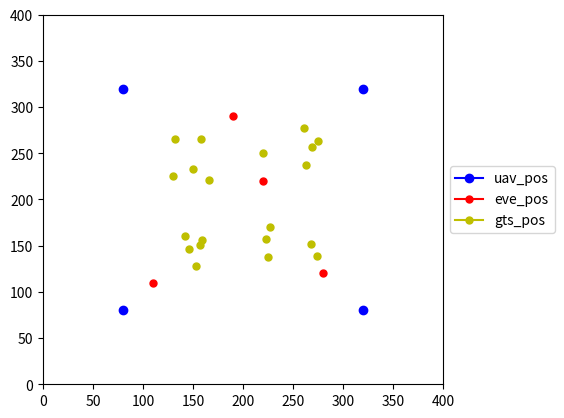

Reproduce this figure in Python.
import numpy as np

import matplotlib.pyplot as plt


def plot(map):
    uav_pos = map['pos_ubs']
    eve_pos = map['pos_eves']
    gts_pos = map['pos_gts']
    range_pos = map['range_pos']
    area = map['area']

    print(len(uav_pos))

    fig, ax = plt.subplots()
    ax.axis([0, range_pos, 0, range_pos])
    for (x, y) in uav_pos:
        ubs, = ax.plot(x, y, marker='o', color='b')
    for (x, y) in eve_pos:
        eve, = ax.plot(x, y, marker='o', color='r', markersize=5)
    for (x, y) in gts_pos:
        gts, = ax.plot(x, y, marker='o', color='y', markersize=5)
    ax.legend(handles=[ubs, eve, gts],
              labels=['uav_pos', 'eve_pos', 'gts_pos'],
              loc="center left", bbox_to_anchor=(1, 0.5))
    fig.subplots_adjust(right=0.75)
    # plt.show()
    plt.savefig('map.png')

class General4uavMap:
    def __init__(self, range_pos=400, n_eve=16, n_gt=20, n_uav=4, r_sense=np.inf):
        self.n_eve = n_eve
        self.n_gt = n_gt
        self.n_uav = n_uav
        self.pos_eves = np.empty((self.n_eve, 2), dtype=np.float32)
        self.pos_gts = np.empty((self.n_gt, 2), dtype=np.float32)
        self.pos_ubs = np.empty((self.n_uav, 2), dtype=np.float32)
        self.range_pos = range_pos
        self.fen = 4
        self.area = self.range_pos / self.fen
        self.r_sense = np.inf

    def set_eve(self):
        self.pos_eves[0] = [-500, -500]
        self.pos_eves[1] = [-500, -500]
        self.pos_eves[2] = [-500, -500]
        self.pos_eves[3] = [-500, -500]
        self.pos_eves[4] = [-500, -500]
        self.pos_eves[5] = [110, 110]
        self.pos_eves[6] = [280, 120]
        self.pos_eves[7] = [-500, -500]
        self.pos_eves[8] = [-500, -500]
        self.pos_eves[9] = [190, 290]
        self.pos_eves[10] = [220, 220]
        self.pos_eves[11] = [-500, -500]
        self.pos_eves[12] = [-500, -500]
        self.pos_eves[13] = [-500, -500]
        self.pos_eves[14] = [-500, -500]
        self.pos_eves[15] = [-500, -500]

    def set_gts(self):
        n_gt_in_cell = int(self.n_gt / 4)
        for i in range(n_gt_in_cell):
            x = np.random.uniform(120, 180)
            y = np.random.uniform(220, 280)
            self.pos_gts[i] = [x, y]

        for i in range(n_gt_in_cell, n_gt_in_cell * 2):
            x = np.random.uniform(220, 280)
            y = np.random.uniform(220, 280)
            self.pos_gts[i] = [x, y]

        for i in range(n_gt_in_cell * 2, n_gt_in_cell * 3):
            x = np.random.uniform(120, 180)
            y = np.random.uniform(120, 180)
            self.pos_gts[i] = [x, y]

        for i in range(n_gt_in_cell * 3, n_gt_in_cell * 4):
            x = np.random.uniform(220, 280)
            y = np.random.uniform(120, 180)
            self.pos_gts[i] = [x, y]

    def set_ubs(self):
        self.pos_ubs[0] = [80, 80]
        self.pos_ubs[1] = [320, 80]
        self.pos_ubs[2] = [80, 320]
        self.pos_ubs[3] = [320, 320]

        # DEBUG
        # self.pos_ubs[0] = [150, 150]
        # self.pos_ubs[1] = [250, 150]
        # self.pos_ubs[2] = [150, 250]
        # self.pos_ubs[3] = [260, 260]

    def get_map(self):
        self.set_eve()
        self.set_gts()
        self.set_ubs()

        return self.__dict__
    

class General2uavMap:
    def __init__(self, range_pos=400, n_eve=16, n_gt=20, n_uav=2, r_sense=np.inf):
        self.n_eve = n_eve
        self.n_gt = n_gt
        self.n_uav = n_uav
        self.pos_eves = np.empty((self.n_eve, 2), dtype=np.float32)
        self.pos_gts = np.empty((self.n_gt, 2), dtype=np.float32)
        self.pos_ubs = np.empty((self.n_uav, 2), dtype=np.float32)
        self.range_pos = range_pos
        self.fen = 4
        self.area = self.range_pos / self.fen
        self.r_sense = np.inf

    def set_eve(self):
        self.pos_eves[0] = [-500, -500]
        self.pos_eves[1] = [-500, -500]
        self.pos_eves[2] = [-500, -500]
        self.pos_eves[3] = [-500, -500]
        self.pos_eves[4] = [-500, -500]
        self.pos_eves[5] = [110, 110]
        self.pos_eves[6] = [280, 120]
        self.pos_eves[7] = [-500, -500]
        self.pos_eves[8] = [-500, -500]
        self.pos_eves[9] = [190, 290]
        self.pos_eves[10] = [220, 220]
        self.pos_eves[11] = [-500, -500]
        self.pos_eves[12] = [-500, -500]
        self.pos_eves[13] = [-500, -500]
        self.pos_eves[14] = [-500, -500]
        self.pos_eves[15] = [-500, -500]
        

    def set_gts(self):
        n_gt_in_cell = int(self.n_gt / 4)
        for i in range(n_gt_in_cell):
            x = np.random.uniform(120, 180)
            y = np.random.uniform(220, 280)
            self.pos_gts[i] = [x, y]

        for i in range(n_gt_in_cell, n_gt_in_cell * 2):
            x = np.random.uniform(220, 280)
            y = np.random.uniform(220, 280)
            self.pos_gts[i] = [x, y]

        for i in range(n_gt_in_cell * 2, n_gt_in_cell * 3):
            x = np.random.uniform(120, 180)
            y = np.random.uniform(120, 180)
            self.pos_gts[i] = [x, y]

        for i in range(n_gt_in_cell * 3, n_gt_in_cell * 4):
            x = np.random.uniform(220, 280)
            y = np.random.uniform(120, 180)
            self.pos_gts[i] = [x, y]

    def set_ubs(self):
        self.pos_ubs[0] = [80, 80]
        self.pos_ubs[1] = [320, 80]

    def get_map(self):
        self.set_eve()
        self.set_gts()
        self.set_ubs()

        return self.__dict__


map = {'General4uavMap': General4uavMap, 
       'General2uavMap': General2uavMap}

if __name__ == '__main__':
    np.random.seed(10)
    general4uavMap = General4uavMap()
    generalMap = general4uavMap.get_map()
    plot(generalMap)

    print(generalMap)

    # print(generalMap)
    # gts_in_community = generalMap['gts_in_community']
    # print(gts_in_community)

    # general2uavMap = General2uavMap()
    # generalMap = general2uavMap.get_map()
    # plot(generalMap)
    

